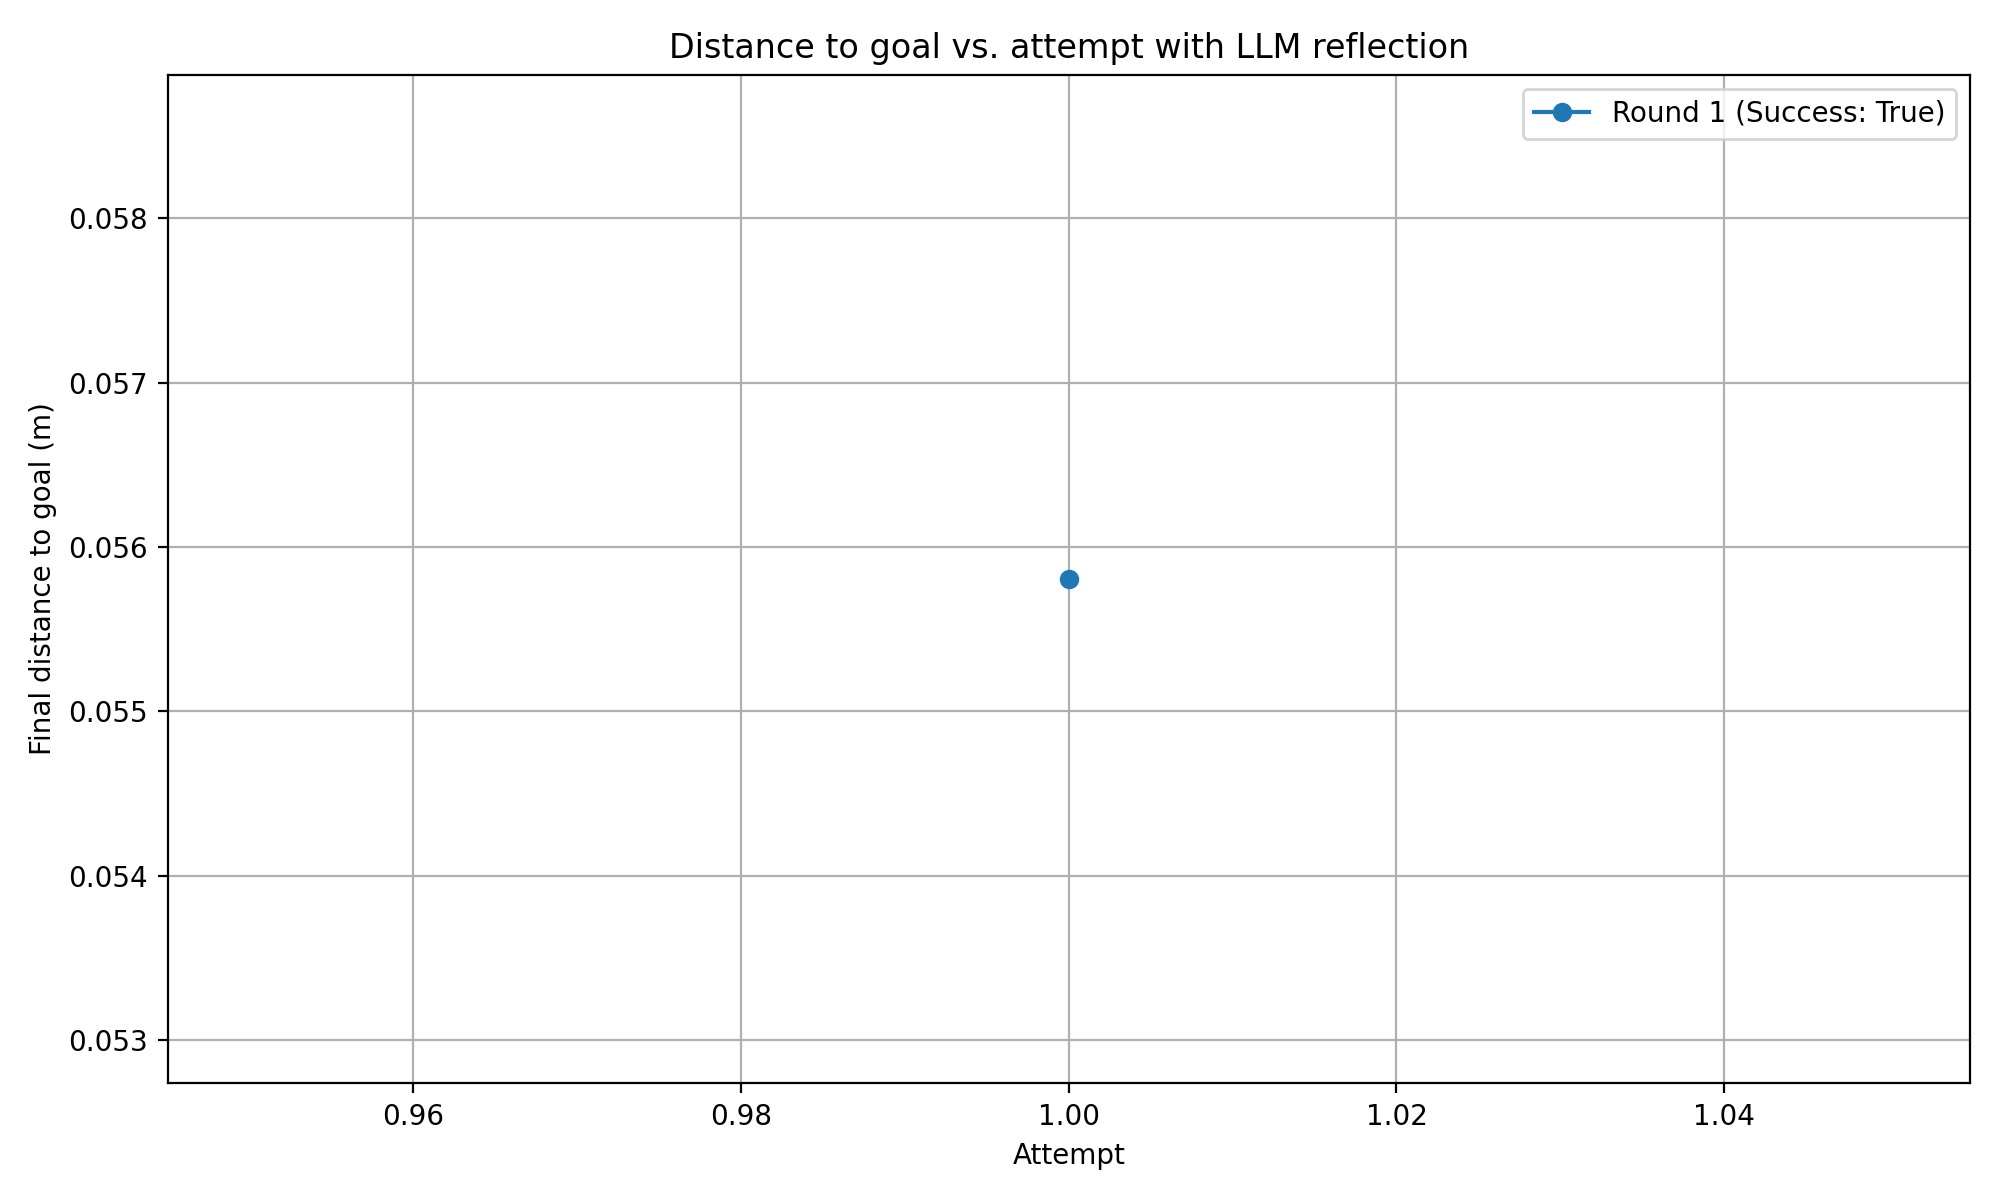

Source data for this figure (header and first rows):
round, attempt, final_distance_m, success
1, 1, 0.0558, True
